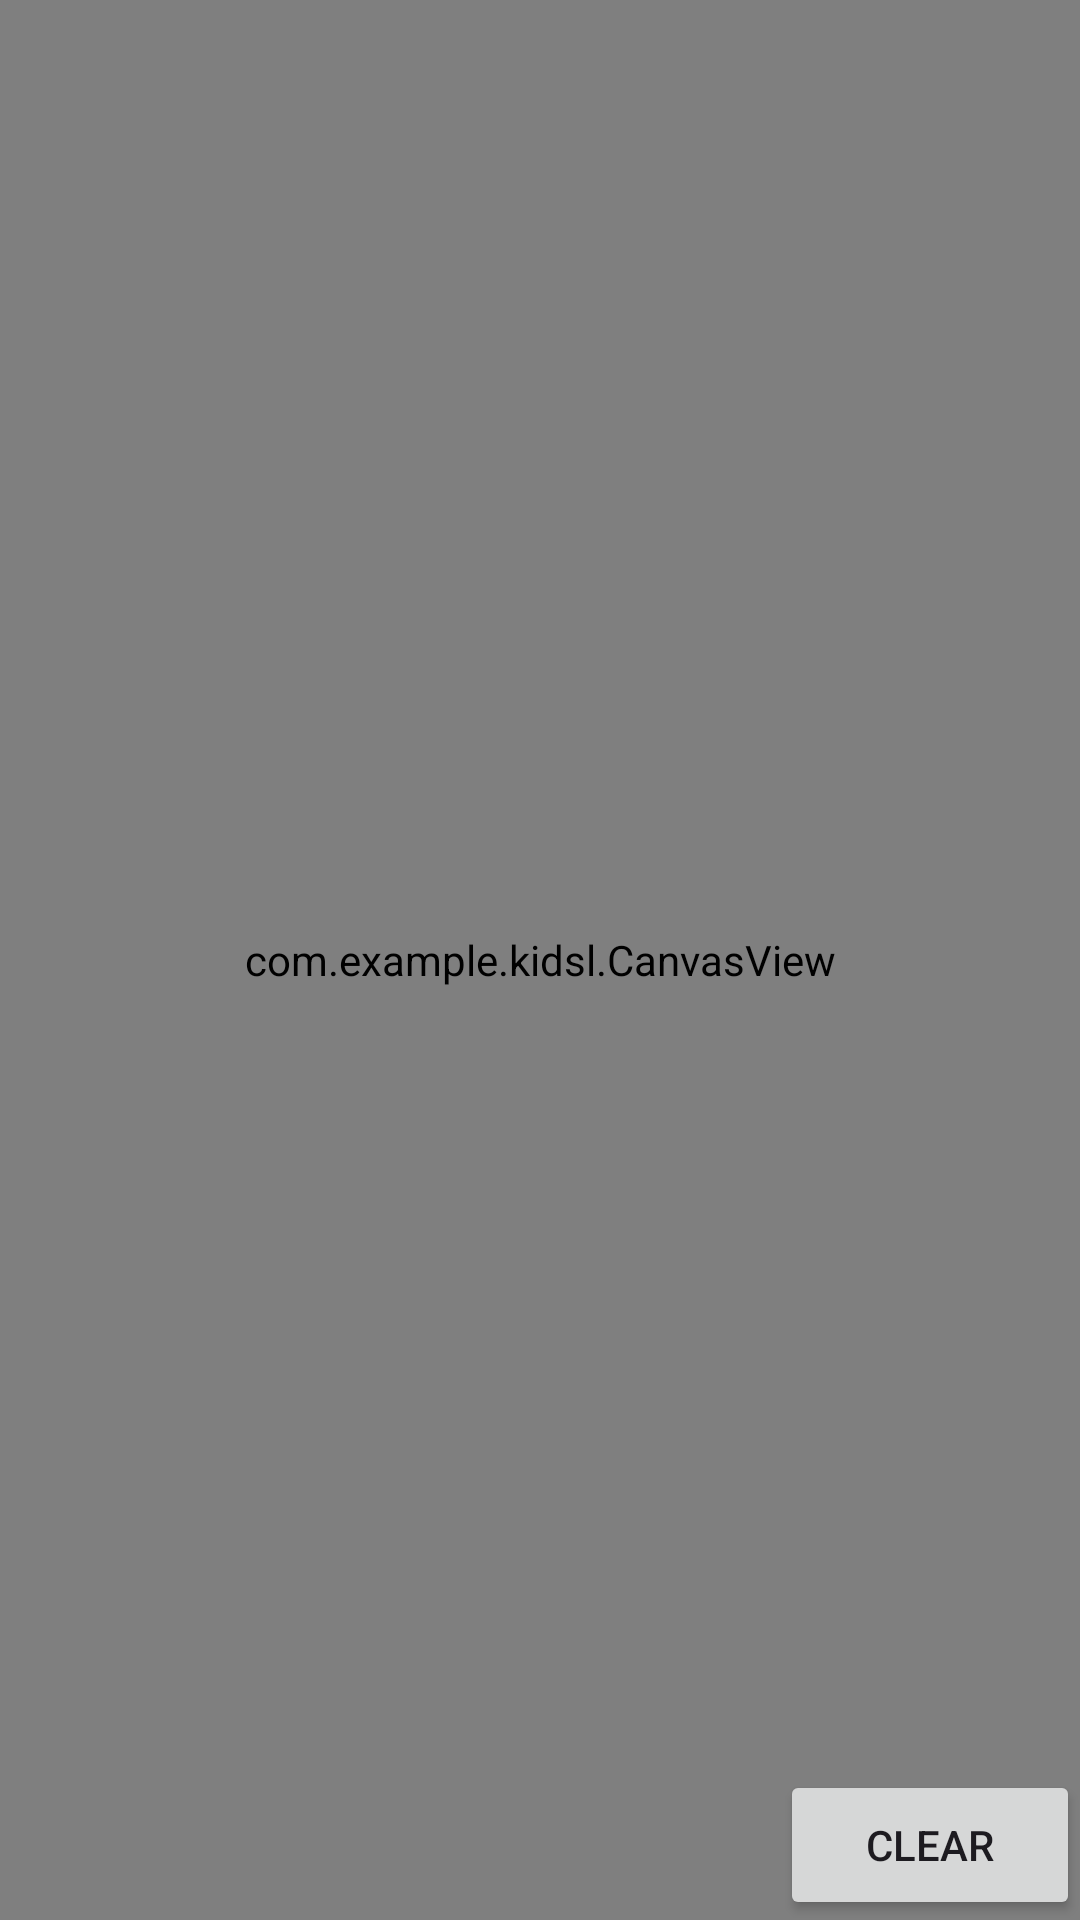

Layout XML and referenced resources for this Android screen:
<!-- AndroidManifest.xml: application theme Theme.KidsL -->
<!-- res/layout/tegaki.xml -->
<?xml version="1.0" encoding="utf-8"?>
<RelativeLayout xmlns:android="http://schemas.android.com/apk/res/android"
    android:layout_width="match_parent"
    android:layout_height="match_parent"
    android:orientation="vertical">

    <com.example.kidsl.CanvasView
        android:id="@+id/canvas_view"
        android:layout_width="match_parent"
        android:layout_height="match_parent"/>

    <Button
        android:id="@+id/clear_button"
        android:layout_width="100dp"
        android:layout_height="50dp"
        android:layout_alignBottom="@id/canvas_view"
        android:layout_alignParentRight="true"
        android:text="CLEAR"
        />

    <TextView
        android:id="@+id/kouho_view"
        android:layout_width="150dp"
        android:layout_alignParentLeft="true"
        android:layout_height="match_parent"/>

</RelativeLayout>
<!-- resources referenced by this layout -->
<resources>
  <style name="Theme.KidsL" parent="Base.Theme.KidsL" />
  <style name="Base.Theme.KidsL" parent="Theme.Material3.DayNight.NoActionBar">
          
          
      </style>
</resources>
